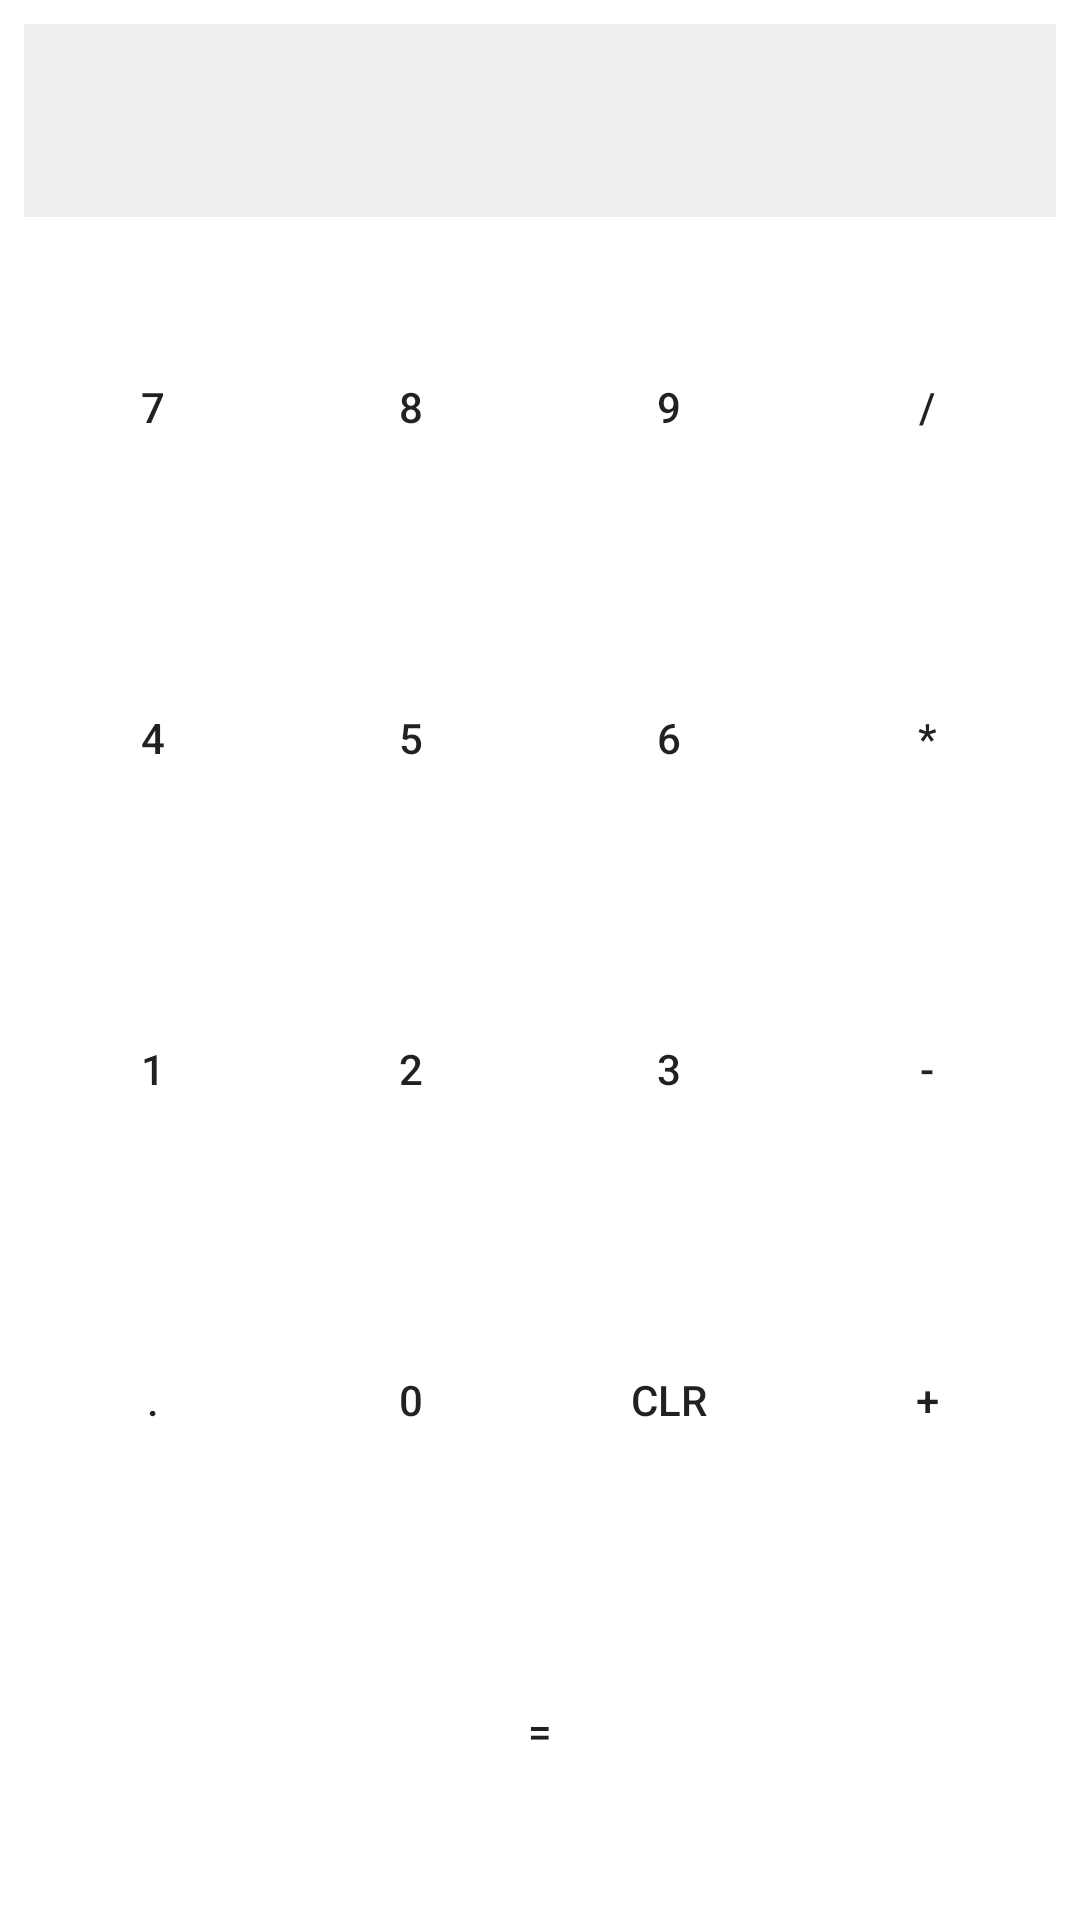

Android layout source for this screen:
<!-- AndroidManifest.xml: application theme Theme.Montirin -->
<!-- res/layout/activity_main.xml -->
<?xml version="1.0" encoding="utf-8"?>
<androidx.constraintlayout.widget.ConstraintLayout
    xmlns:android="http://schemas.android.com/apk/res/android"
    xmlns:tools="http://schemas.android.com/tools"
    xmlns:app="http://schemas.android.com/apk/res-auto"
    android:layout_width="match_parent"
    android:layout_height="match_parent"
    android:paddingTop="8dp"
    tools:context=".MainActivity">

  <TextView
      android:layout_width="match_parent"
      android:layout_height="wrap_content"
      android:ems="10"
      android:textSize="48sp"
      android:background="#efefef"
      android:id="@+id/txtInput"
      android:gravity="right|center_vertical"
      android:maxLength="12"
      android:layout_marginLeft="8dp"
      android:layout_marginEnd="8dp"
      android:layout_marginStart="8dp"
      app:layout_constraintTop_toTopOf="parent"
      android:layout_marginRight="8dp"/>

  <TableLayout
      android:layout_width="match_parent"
      android:layout_height="0dp"
      android:layout_marginTop="8dp"
      app:layout_goneMarginTop="8dp"
      android:layout_marginLeft="8dp"
      android:layout_marginBottom="8dp"
      android:layout_marginRight="8dp"
      app:layout_constraintLeft_toLeftOf="parent"
      app:layout_constraintRight_toRightOf="parent"
      app:layout_constraintBottom_toBottomOf="parent"
      app:layout_constraintTop_toBottomOf="@+id/txtInput"
      android:gravity="fill">

    <TableRow
        android:layout_width="match_parent"
        android:layout_height="0dp"
        android:layout_weight="1"
        android:gravity="center">

      <Button
          android:text="7"
          android:background="@drawable/button"
          android:layout_width="0dp"
          android:layout_weight="1"
          android:layout_height="match_parent"
          android:onClick="onDigit"
          android:id="@+id/btnSeven"/>

      <Button
          android:text="8"
          android:background="@drawable/button"
          android:layout_width="0dp"
          android:layout_weight="1"
          android:layout_height="match_parent"
          android:onClick="onDigit"
          android:id="@+id/btnEight"/>

      <Button
          android:text="9"
          android:background="@drawable/button"
          android:layout_width="0dp"
          android:layout_weight="1"
          android:layout_height="match_parent"
          android:onClick="onDigit"
          android:id="@+id/btnNine"/>

      <Button
          android:text="/"
          android:background="@drawable/button"
          android:layout_width="0dp"
          android:layout_weight="1"
          android:layout_height="match_parent"
          android:onClick="onOperator"
          android:id="@+id/btnDivide"/>
    </TableRow>

    <TableRow
        android:layout_width="match_parent"
        android:layout_height="0dp"
        android:layout_weight="1"
        android:gravity="center">

      <Button
          android:text="4"
          android:background="@drawable/button"
          android:layout_width="0dp"
          android:layout_weight="1"
          android:layout_height="match_parent"
          android:onClick="onDigit"
          android:id="@+id/btnFour"/>

      <Button
          android:text="5"
          android:background="@drawable/button"
          android:layout_width="0dp"
          android:layout_weight="1"
          android:layout_height="match_parent"
          android:onClick="onDigit"
          android:id="@+id/btnFive"/>

      <Button
          android:text="6"
          android:background="@drawable/button"
          android:layout_width="0dp"
          android:layout_weight="1"
          android:layout_height="match_parent"
          android:onClick="onDigit"
          android:id="@+id/btnSix"/>

      <Button
          android:text="*"
          android:background="@drawable/button"
          android:layout_width="0dp"
          android:layout_weight="1"
          android:layout_height="match_parent"
          android:onClick="onOperator"
          android:id="@+id/btnMultiply"/>
    </TableRow>

    <TableRow
        android:layout_width="match_parent"
        android:layout_height="0dp"
        android:layout_weight="1"
        android:gravity="center">

      <Button
          android:text="1"
          android:background="@drawable/button"
          android:layout_width="0dp"
          android:layout_weight="1"
          android:layout_height="match_parent"
          android:onClick="onDigit"
          android:id="@+id/btnOne"/>

      <Button
          android:text="2"
          android:background="@drawable/button"
          android:layout_width="0dp"
          android:layout_weight="1"
          android:layout_height="match_parent"
          android:onClick="onDigit"
          android:id="@+id/btnTwo"/>

      <Button
          android:text="3"
          android:background="@drawable/button"
          android:layout_width="0dp"
          android:layout_weight="1"
          android:layout_height="match_parent"
          android:onClick="onDigit"
          android:id="@+id/btnThree"/>

      <Button
          android:text="-"
          android:background="@drawable/button"
          android:layout_width="0dp"
          android:layout_weight="1"
          android:layout_height="match_parent"
          android:onClick="onOperator"
          android:id="@+id/btnSubtract"/>
    </TableRow>

    <TableRow
        android:layout_width="match_parent"
        android:layout_height="0dp"
        android:layout_weight="1"
        android:gravity="center">

      <Button
          android:text="."
          android:background="@drawable/button"
          android:layout_width="0dp"
          android:layout_weight="1"
          android:layout_height="match_parent"
          android:onClick="onDecimalPoint"
          android:id="@+id/btnDecimal"/>

      <Button
          android:text="0"
          android:background="@drawable/button"
          android:layout_width="0dp"
          android:layout_weight="1"
          android:layout_height="match_parent"
          android:onClick="onDigit"
          android:id="@+id/btnZero"/>

      <Button
          android:text="CLR"
          android:background="@drawable/button"
          android:layout_width="0dp"
          android:layout_weight="1"
          android:layout_height="match_parent"
          android:onClick="onClear"
          android:id="@+id/btnClear"/>

      <Button
          android:text="+"
          android:background="@drawable/button"
          android:layout_width="0dp"
          android:layout_weight="1"
          android:layout_height="match_parent"
          android:onClick="onOperator"
          android:id="@+id/btnAdd"/>
    </TableRow>

    <TableRow
        android:layout_width="match_parent"
        android:layout_height="0dp"
        android:layout_weight="1">

      <Button
          android:text="="
          android:background="@drawable/button"
          android:layout_width="0dp"
          android:layout_weight="1"
          android:layout_height="match_parent"
          android:onClick="onEqual"
          android:id="@+id/btnEqual"/>
    </TableRow>
  </TableLayout>
</androidx.constraintlayout.widget.ConstraintLayout>
<!-- resources referenced by this layout -->
<resources>
  <style name="Theme.Montirin" parent="Theme.MaterialComponents.DayNight.DarkActionBar">
          
          <item name="colorPrimary">@color/purple_500</item>
          <item name="colorPrimaryVariant">@color/purple_700</item>
          <item name="colorOnPrimary">@color/white</item>
          
          <item name="colorSecondary">@color/teal_200</item>
          <item name="colorSecondaryVariant">@color/teal_700</item>
          <item name="colorOnSecondary">@color/black</item>
          
          <item name="android:statusBarColor" tools:targetApi="l">?attr/colorPrimaryVariant</item>
          
      </style>
  <!-- not gathered from this repository: default colours our renderer supplied (Android Studio template values) -->
  <color name="purple_500">#FF6200EE</color>
  <color name="purple_700">#FF3700B3</color>
  <color name="teal_200">#FF03DAC5</color>
  <color name="teal_700">#FF018786</color>
  <color name="black">#FF000000</color>
  <color name="white">#FFFFFFFF</color>
</resources>
